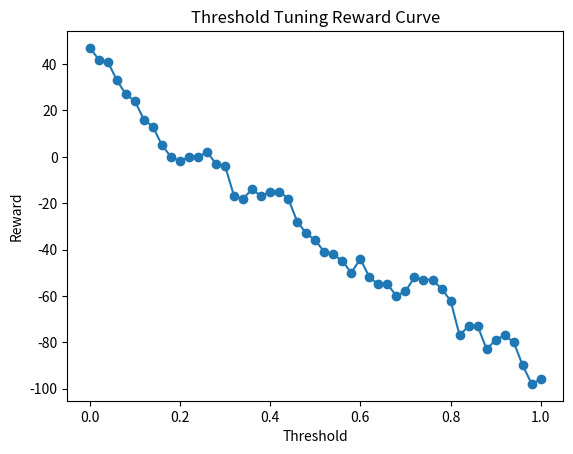

Python code for this plot:
import os
import numpy as np
import matplotlib.pyplot as plt

np.random.seed(42)
y_probs = np.random.rand(100)
y_true = np.random.randint(0, 2, 100)

thresholds = np.linspace(0.0, 1.0, 51)
rewards = []

best_threshold = 0.5
best_reward = -1e9

for thr in thresholds:
    y_pred = (y_probs >= thr).astype(int)

    tp = np.sum((y_pred == 1) & (y_true == 1))
    tn = np.sum((y_pred == 0) & (y_true == 0))
    fp = np.sum((y_pred == 1) & (y_true == 0))
    fn = np.sum((y_pred == 0) & (y_true == 1))

    reward = (2 * tp) + (1 * tn) - (1 * fp) - (3 * fn)
    rewards.append(reward)

    if reward > best_reward:
        best_reward = reward
        best_threshold = thr

print("Best threshold:", best_threshold)
print("Best reward:", best_reward)

os.makedirs("results/plots", exist_ok=True)

plt.figure()
plt.plot(thresholds, rewards, marker="o")
plt.xlabel("Threshold")
plt.ylabel("Reward")
plt.title("Threshold Tuning Reward Curve")
plt.savefig("results/plots/rl_reward_curve.png")
plt.close()
